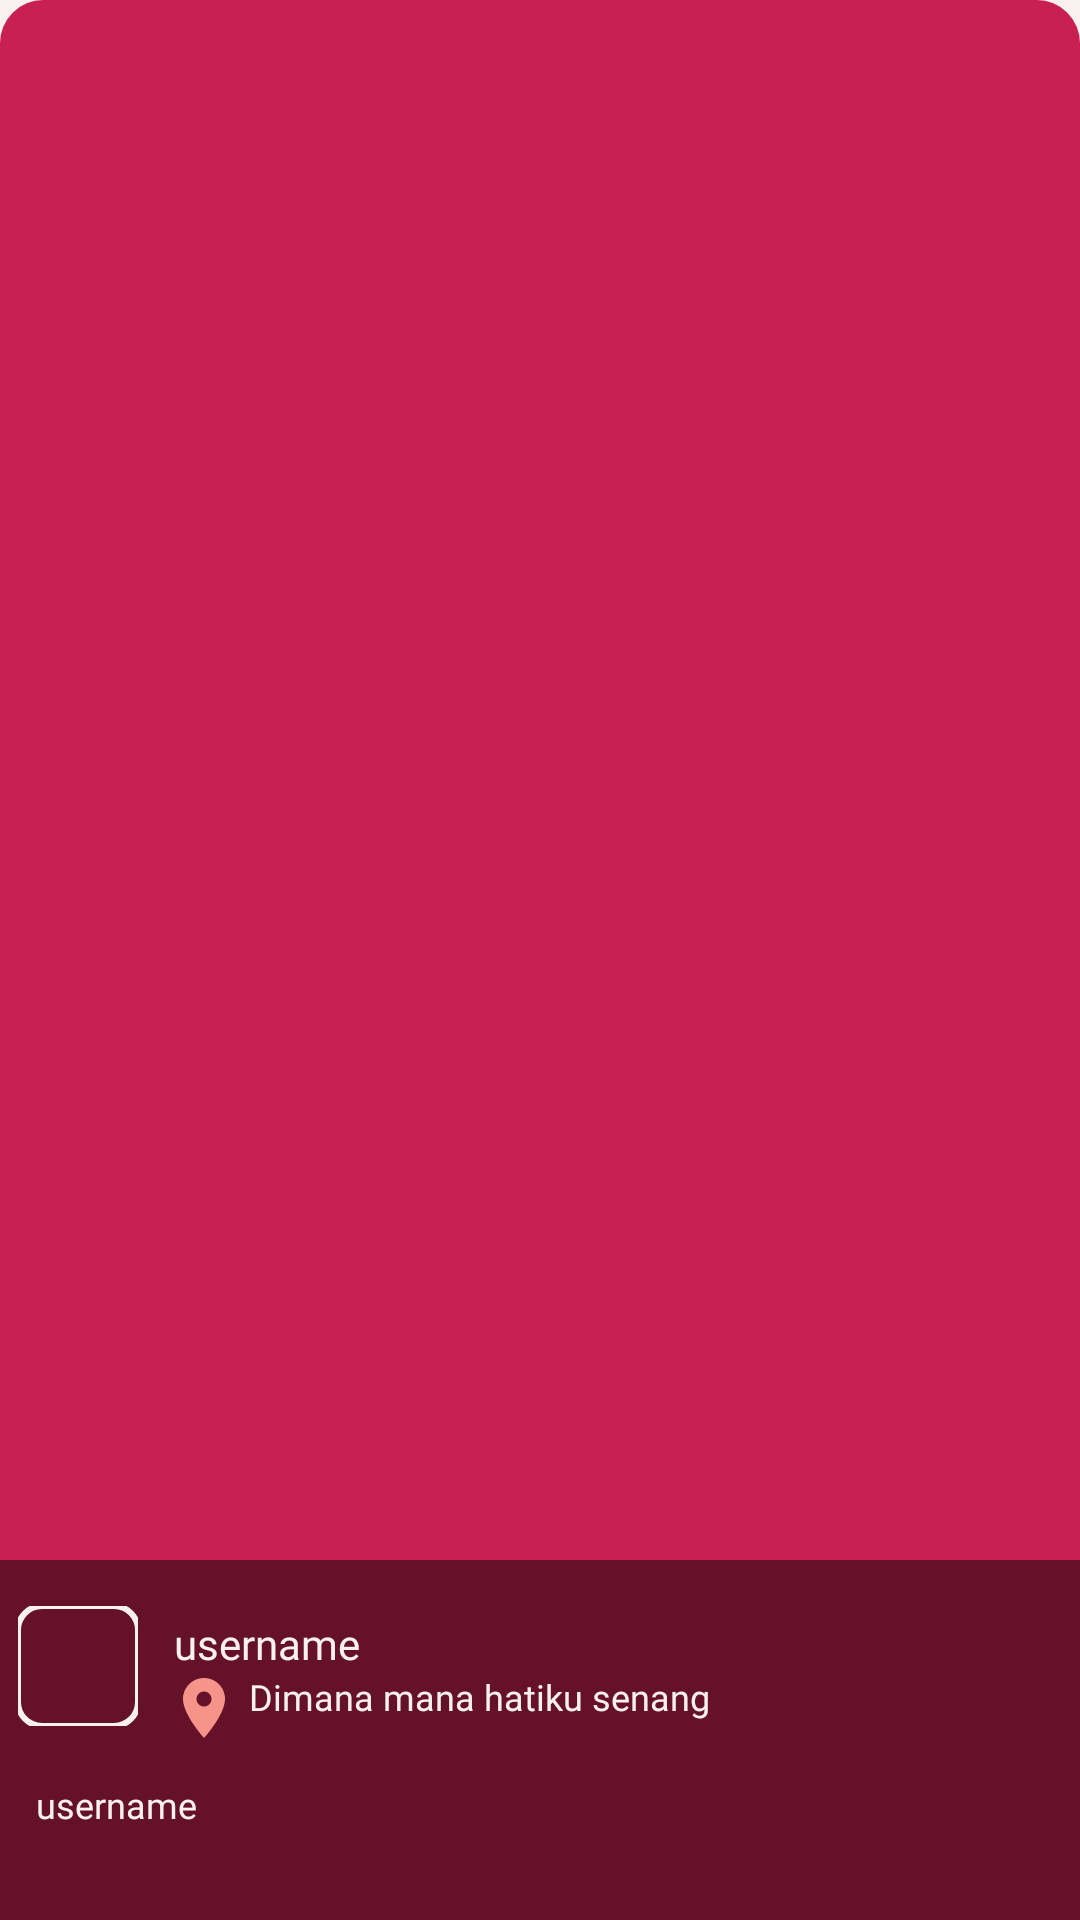

The Android layout XML behind this screen, and the referenced resources:
<!-- AndroidManifest.xml: activity theme Theme.StoryApps.NoActionBar -->
<!-- res/layout/activity_story.xml -->
<?xml version="1.0" encoding="utf-8"?>
<androidx.constraintlayout.widget.ConstraintLayout xmlns:android="http://schemas.android.com/apk/res/android"
    android:layout_width="match_parent"
    android:layout_height="match_parent"
    xmlns:app="http://schemas.android.com/apk/res-auto"
    android:background="@color/cream">

    <com.google.android.material.imageview.ShapeableImageView
        android:id="@+id/iv_image"
        android:layout_width="match_parent"
        android:layout_height="match_parent"
        app:layout_constraintBottom_toBottomOf="parent"
        app:layout_constraintEnd_toEndOf="parent"
        app:layout_constraintStart_toStartOf="parent"
        app:shapeAppearanceOverlay="@style/ImageView.DetailActivity"
        app:srcCompat="@color/red_rose"
        android:scaleType="centerCrop"
        android:transitionName="image_story"/>

    <ImageView
        android:id="@+id/imageView2"
        android:layout_width="match_parent"
        android:layout_height="120dp"
        android:alpha="0.5"
        app:layout_constraintBottom_toBottomOf="parent"
        app:layout_constraintEnd_toEndOf="parent"
        app:layout_constraintStart_toStartOf="parent"
        app:srcCompat="@color/black" />

    <com.google.android.material.imageview.ShapeableImageView
        android:id="@+id/iv_avatar"
        android:layout_width="40dp"
        android:layout_height="40dp"
        android:scaleType="centerCrop"
        app:layout_constraintBottom_toBottomOf="parent"
        app:layout_constraintStart_toStartOf="parent"
        app:layout_constraintTop_toTopOf="@+id/imageView2"
        app:layout_constraintVertical_bias="0.19"
        app:shapeAppearanceOverlay="@style/ImageView.Avatar"
        app:srcCompat="@drawable/avatar_sample"
        app:strokeColor="@color/cream"
        app:strokeWidth="2dp"
        android:layout_marginStart="6dp"
        android:transitionName="account_avatar"/>

    <TextView
        android:id="@+id/tv_username"
        style="@style/textColor.Dark.Medium"
        android:layout_width="wrap_content"
        android:layout_height="wrap_content"
        android:paddingHorizontal="12dp"
        android:text="@string/name"
        android:textColor="@color/cream"
        android:textSize="14sp"
        app:layout_constraintBottom_toBottomOf="parent"
        app:layout_constraintStart_toEndOf="@+id/iv_avatar"
        app:layout_constraintTop_toTopOf="@+id/imageView2"
        app:layout_constraintVertical_bias="0.18"
        android:transitionName="username"/>

    <TextView
        android:id="@+id/tv_loc"
        style="@style/textColor.Dark.Regular"
        android:layout_width="wrap_content"
        android:layout_height="wrap_content"
        android:paddingHorizontal="10dp"
        android:text="@string/lokasi_sampe"
        android:textSize="12sp"
        app:layout_constraintStart_toEndOf="@+id/iv_avatar"
        app:layout_constraintTop_toBottomOf="@+id/tv_username"
        app:drawableStartCompat="@drawable/ic_location"
        android:drawablePadding="3dp"
        android:transitionName="location"/>

    <TextView
        android:id="@+id/tv_caption"
        style="@style/textColor.Dark.Medium"
        android:layout_width="match_parent"
        android:layout_height="wrap_content"
        android:paddingHorizontal="12dp"
        android:paddingVertical="12dp"
        android:text="@string/name"
        android:textColor="@color/cream"
        android:textSize="12sp"
        app:layout_constraintStart_toStartOf="parent"
        app:layout_constraintTop_toBottomOf="@+id/tv_loc" />
</androidx.constraintlayout.widget.ConstraintLayout>
<!-- resources referenced by this layout -->
<resources>
  <color name="black">#FF000000</color>
  <color name="cream">#F9F1F0</color>
  <color name="red_rose">#C82151</color>
  <!-- drawable ic_location (drawable) -->
  <vector android:height="24dp" android:tint="#F79489"
      android:viewportHeight="24" android:viewportWidth="24"
      android:width="24dp" xmlns:android="http://schemas.android.com/apk/res/android">
      <path android:fillColor="@android:color/white" android:pathData="M12,2C8.13,2 5,5.13 5,9c0,5.25 7,13 7,13s7,-7.75 7,-13c0,-3.87 -3.13,-7 -7,-7zM12,11.5c-1.38,0 -2.5,-1.12 -2.5,-2.5s1.12,-2.5 2.5,-2.5 2.5,1.12 2.5,2.5 -1.12,2.5 -2.5,2.5z"/>
  </vector>
  <string name="lokasi_sampe">Dimana mana hatiku senang</string>
  <string name="name">username</string>
  <style name="ImageView.Avatar">
          <item name="cornerSize">20%</item>
      </style>
  <style name="ImageView.DetailActivity">
          <item name="cornerSize">4%</item>
          <item name="cornerSizeBottomLeft">0dp</item>
          <item name="cornerSizeBottomRight">0dp</item>
  
      </style>
  <style name="textColor.Dark.Medium">
          <item name="android:fontFamily">@font/roboto_medium</item>
      </style>
  <style name="textColor.Dark.Regular">
          <item name="android:fontFamily">@font/roboto_regular</item>
      </style>
  <style name="Theme.StoryApps.NoActionBar">
          <item name="windowActionBar">false</item>
          <item name="windowNoTitle">true</item>
      </style>
</resources>
